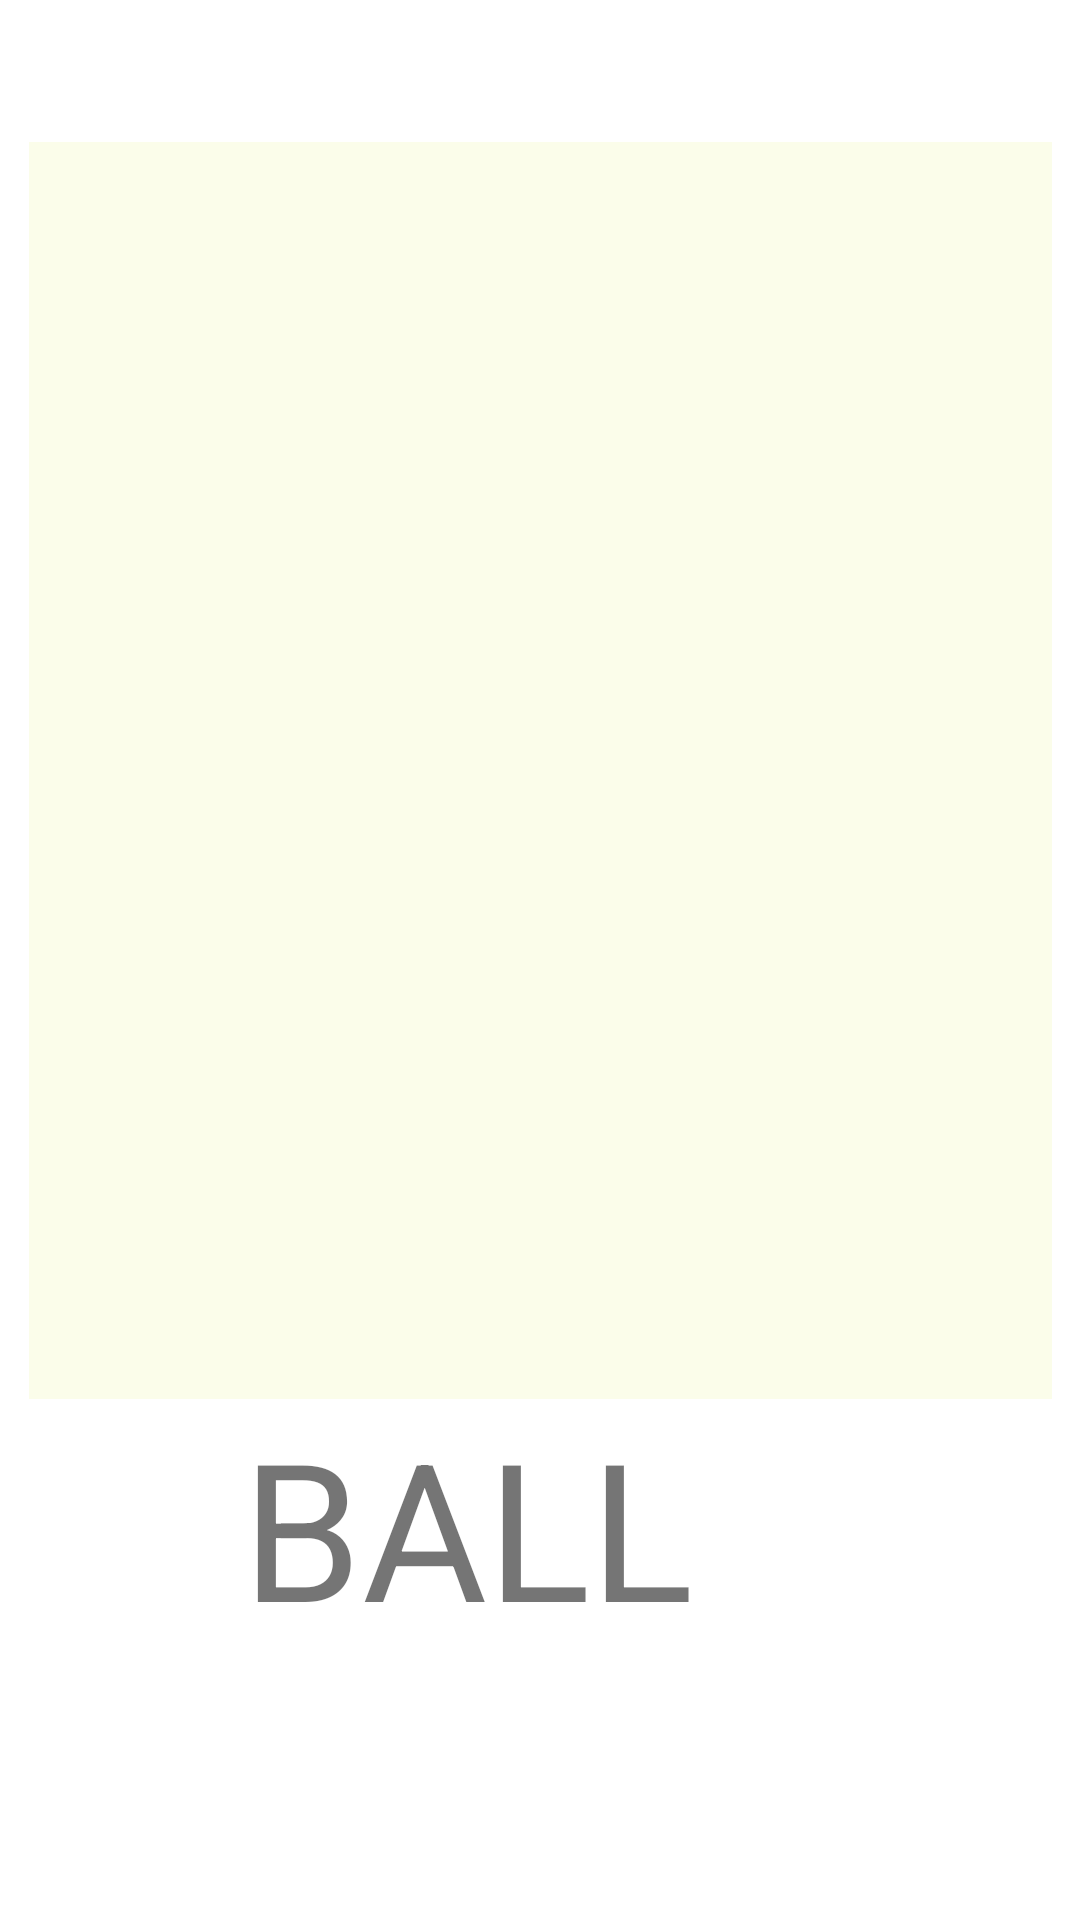

Android layout source for this screen:
<!-- AndroidManifest.xml: application theme Theme.ShiftingActivities -->
<!-- res/layout/activity_b.xml -->
<?xml version="1.0" encoding="utf-8"?>
<androidx.constraintlayout.widget.ConstraintLayout xmlns:android="http://schemas.android.com/apk/res/android"
    xmlns:app="http://schemas.android.com/apk/res-auto"
    xmlns:tools="http://schemas.android.com/tools"
    android:layout_width="match_parent"
    android:layout_height="match_parent"
    android:backgroundTint="#37FFFFFF"
    tools:context=".B">

    <ImageView
        android:id="@+id/imageView"
        android:layout_width="341dp"
        android:layout_height="419dp"
        android:background="#17D5E91E"
        app:layout_constraintBottom_toBottomOf="parent"
        app:layout_constraintEnd_toEndOf="parent"
        app:layout_constraintStart_toStartOf="parent"
        app:layout_constraintTop_toTopOf="parent"
        app:layout_constraintVertical_bias="0.214"
        app:srcCompat="@drawable/ball" />

    <TextView
        android:id="@+id/textView3"
        android:layout_width="257dp"
        android:layout_height="90dp"
        android:text="BALL"
        android:textSize="64dp"
        app:layout_constraintBottom_toBottomOf="parent"
        app:layout_constraintEnd_toEndOf="parent"
        app:layout_constraintHorizontal_bias="0.783"
        app:layout_constraintStart_toStartOf="parent"
        app:layout_constraintTop_toBottomOf="@+id/imageView"
        app:layout_constraintVertical_bias="0.0" />
</androidx.constraintlayout.widget.ConstraintLayout>
<!-- resources referenced by this layout -->
<resources>
  <style name="Theme.ShiftingActivities" parent="Theme.MaterialComponents.DayNight.DarkActionBar">
          
          <item name="colorPrimary">@color/purple_500</item>
          <item name="colorPrimaryVariant">@color/purple_700</item>
          <item name="colorOnPrimary">@color/white</item>
          
          <item name="colorSecondary">@color/teal_200</item>
          <item name="colorSecondaryVariant">@color/teal_700</item>
          <item name="colorOnSecondary">@color/black</item>
          
          <item name="android:statusBarColor" tools:targetApi="l">?attr/colorPrimaryVariant</item>
          
      </style>
  <!-- not gathered from this repository: default colours our renderer supplied (Android Studio template values) -->
  <color name="purple_500">#FF6200EE</color>
  <color name="purple_700">#FF3700B3</color>
  <color name="teal_200">#FF03DAC5</color>
  <color name="teal_700">#FF018786</color>
  <color name="black">#FF000000</color>
  <color name="white">#FFFFFFFF</color>
</resources>
